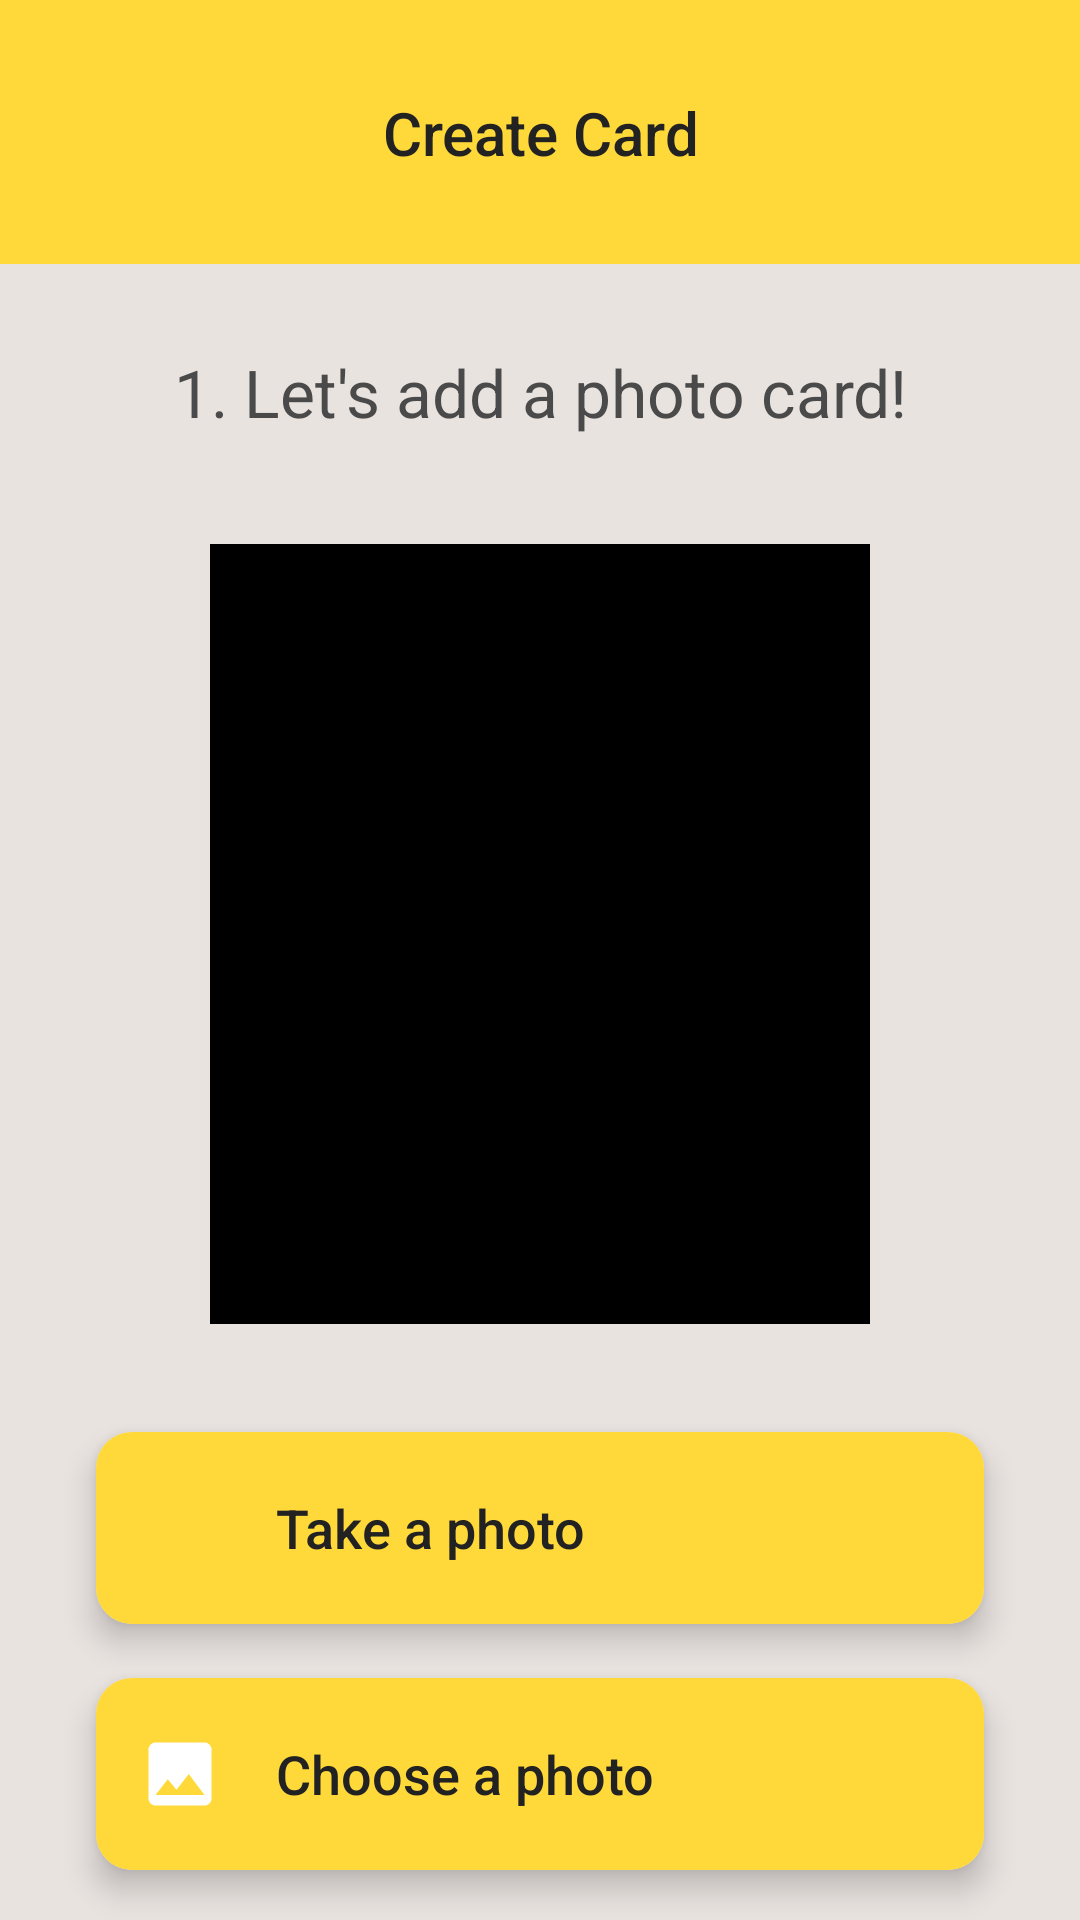

The Android layout XML behind this screen, and the referenced resources:
<!-- AndroidManifest.xml: application theme Theme.Kidstodolist -->
<!-- res/layout/activity_create_card.xml -->
<?xml version="1.0" encoding="utf-8"?>
<androidx.constraintlayout.widget.ConstraintLayout
    xmlns:android="http://schemas.android.com/apk/res/android"
    xmlns:app="http://schemas.android.com/apk/res-auto"
    android:id="@+id/root"
    android:layout_width="match_parent"
    android:layout_height="match_parent"
    android:background="#E9E3E0">

    
    <View
        android:id="@+id/topBarBg"
        android:layout_width="0dp"
        android:layout_height="88dp"
        android:background="#FFD83A"
        app:layout_constraintTop_toTopOf="parent"
        app:layout_constraintStart_toStartOf="parent"
        app:layout_constraintEnd_toEndOf="parent" />

    
    <ImageView
        android:id="@+id/ivBack"
        android:layout_width="44dp"
        android:layout_height="44dp"
        android:padding="10dp"
        android:src="@drawable/ic_arrow_back"
        android:contentDescription="Back"
        app:layout_constraintTop_toTopOf="@id/topBarBg"
        app:layout_constraintBottom_toBottomOf="@id/topBarBg"
        app:layout_constraintStart_toStartOf="parent"
        android:layout_marginStart="12dp" />

    
    <TextView
        android:id="@+id/tvTitle"
        android:layout_width="0dp"
        android:layout_height="wrap_content"
        android:text="Create Card"
        android:textColor="#222222"
        android:textSize="20sp"
        android:fontFamily="sans-serif-medium"
        android:gravity="center"
        app:layout_constraintTop_toTopOf="@id/topBarBg"
        app:layout_constraintBottom_toBottomOf="@id/topBarBg"
        app:layout_constraintStart_toStartOf="parent"
        app:layout_constraintEnd_toEndOf="parent" />

    
    <TextView
        android:id="@+id/tvSubtitle"
        android:layout_width="0dp"
        android:layout_height="wrap_content"
        android:text="1. Let's add a photo card!"
        android:textSize="22sp"
        android:textColor="#4A4A4A"
        android:gravity="center"
        android:fontFamily="sans-serif"
        app:layout_constraintTop_toBottomOf="@id/topBarBg"
        app:layout_constraintStart_toStartOf="parent"
        app:layout_constraintEnd_toEndOf="parent"
        android:layout_marginTop="28dp" />

    
    <ImageView
        android:id="@+id/imagePreview"
        android:layout_width="220dp"
        android:layout_height="260dp"
        android:layout_marginTop="36dp"
        android:background="#000"
        android:scaleType="centerCrop"
        android:contentDescription="Photo preview"
        app:layout_constraintTop_toBottomOf="@id/tvSubtitle"
        app:layout_constraintStart_toStartOf="parent"
        app:layout_constraintEnd_toEndOf="parent" />

    
    <androidx.cardview.widget.CardView
        android:id="@+id/card_take"
        android:layout_width="0dp"
        android:layout_height="64dp"
        android:layout_marginStart="32dp"
        android:layout_marginEnd="32dp"
        android:layout_marginTop="36dp"
        app:cardCornerRadius="12dp"
        app:cardElevation="6dp"
        app:layout_constraintTop_toBottomOf="@id/imagePreview"
        app:layout_constraintStart_toStartOf="parent"
        app:layout_constraintEnd_toEndOf="parent">

        <RelativeLayout
            android:layout_width="match_parent"
            android:layout_height="match_parent"
            android:paddingStart="14dp"
            android:paddingEnd="18dp"
            android:gravity="center_vertical"
            android:background="#FFD83A">

            <ImageView
                android:id="@+id/ic_camera"
                android:layout_width="28dp"
                android:layout_height="28dp"
                android:src="@drawable/ic_camera"
                android:contentDescription="camera"
                android:layout_centerVertical="true" />

            <TextView
                android:id="@+id/tv_take"
                android:layout_width="wrap_content"
                android:layout_height="wrap_content"
                android:text="Take a photo"
                android:textSize="18sp"
                android:textColor="#222222"
                android:fontFamily="sans-serif-medium"
                android:layout_centerVertical="true"
                android:layout_toEndOf="@id/ic_camera"
                android:layout_marginStart="18dp" />

        </RelativeLayout>
    </androidx.cardview.widget.CardView>

    
    <androidx.cardview.widget.CardView
        android:id="@+id/card_choose"
        android:layout_width="0dp"
        android:layout_height="64dp"
        android:layout_marginStart="32dp"
        android:layout_marginEnd="32dp"
        android:layout_marginTop="18dp"
        app:cardCornerRadius="12dp"
        app:cardElevation="6dp"
        app:layout_constraintTop_toBottomOf="@id/card_take"
        app:layout_constraintStart_toStartOf="parent"
        app:layout_constraintEnd_toEndOf="parent">

        <RelativeLayout
            android:layout_width="match_parent"
            android:layout_height="match_parent"
            android:paddingStart="14dp"
            android:paddingEnd="18dp"
            android:gravity="center_vertical"
            android:background="#FFD83A">

            <ImageView
                android:id="@+id/ic_gallery"
                android:layout_width="28dp"
                android:layout_height="28dp"
                android:src="@drawable/ic_gallery"
                android:contentDescription="gallery"
                android:layout_centerVertical="true" />

            <TextView
                android:id="@+id/tv_choose"
                android:layout_width="wrap_content"
                android:layout_height="wrap_content"
                android:text="Choose a photo"
                android:textSize="18sp"
                android:textColor="#222222"
                android:fontFamily="sans-serif-medium"
                android:layout_centerVertical="true"
                android:layout_toEndOf="@id/ic_gallery"
                android:layout_marginStart="18dp" />

        </RelativeLayout>
    </androidx.cardview.widget.CardView>

</androidx.constraintlayout.widget.ConstraintLayout>
<!-- resources referenced by this layout -->
<resources>
  <!-- drawable ic_gallery (drawable) -->
  <vector xmlns:android="http://schemas.android.com/apk/res/android"	android:width="24dp"	android:height="24dp"	android:viewportWidth="24"	android:viewportHeight="24"	android:tint="@android:color/white">		<path		android:fillColor="@android:color/black"		android:pathData="M21,19V5c0,-1.1 -0.9,-2 -2,-2H5c-1.1,0 -2,0.9 -2,2v14c0,1.1 0.9,2 2,2h14c1.1,0 2,-0.9 2,-2zM8.5,13.5l2.5,3.01L14.5,12l4.5,6H5l3.5,-4.5z"/></vector>
  <style name="Theme.Kidstodolist" parent="Theme.MaterialComponents.DayNight.NoActionBar">
          
      </style>
</resources>
